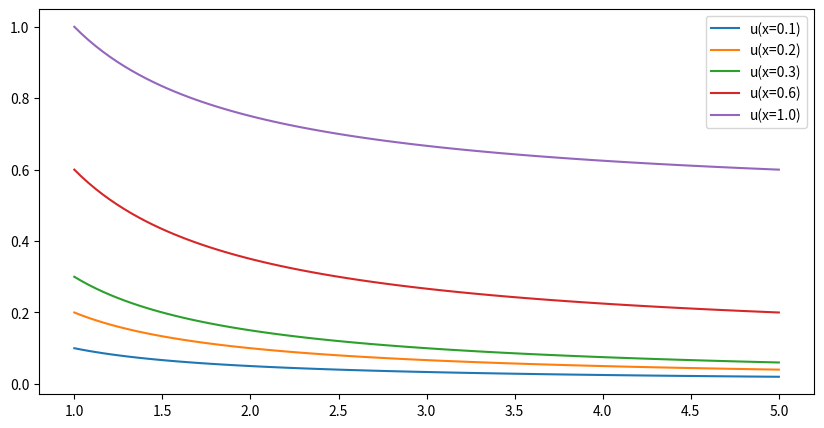
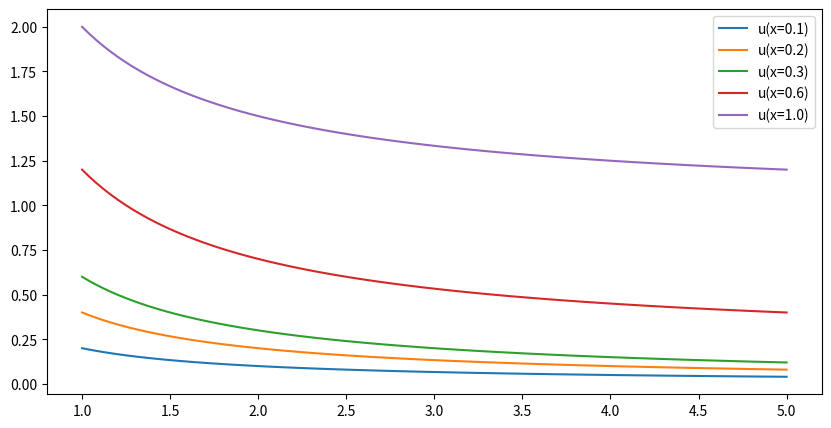

Source code (Python) for these figures, in order:
import numpy as np
import matplotlib.pyplot as plt
import sympy as sy


class ForwardModel:
    def __init__(self, F, n_params):
        self.F = sy.symbols('F')
        self.F_vals = np.array(F)
        self.n_settings_ = self.F_vals.shape[0]
        self.n_params = n_params
        self.params = sy.symbols([f'p_{str(i)}' for i in range(n_params)])
        self.params_val = np.zeros(n_params)
        self.x = sy.symbols('x')
        self.u = sy.symbols('u', cls=sy.Function)
        offset = 1.

        self.E = offset + (self.params[0] - offset) * sy.Heaviside(self.x)
        for i in range(n_params - 1):
            self.E += (self.params[i + 1] - self.params[i]) * sy.Heaviside(self.x - (i + 1) / self.n_params)
        self.E = self.E.rewrite(sy.Piecewise)
        print(f"Young's modulus:\n{self.E}\n")

        u_i = []
        conditions = []

        for i in range(self.n_params):
            u_i.append(sy.S((self.x - (i/self.n_params)) / self.params[i]))
            conditions.append(sy.S(self.x < (i + 1) / self.n_params))
            for j in range(i):
                u_i[i] += (1 / self.n_params) / self.params[j]

        conditions[-1] = sy.S('1')
        self.u = self.F * sy.Piecewise(*zip(u_i, conditions))
        self.u_np = sy.lambdify((self.x, self.F, *self.params), self.u, 'numpy')

        gradient = [sy.diff(self.u, param) for param in self.params]
        print("Gradient:\n")
        [print(grad) for grad in gradient]
        print("\n")
        self.gradient = [sy.lambdify((self.x, self.F, *self.params), grad, 'numpy') for grad in gradient]

        hessian = [[sy.diff(grad, param) for param in self.params] for grad in gradient]
        print("Hessian:\n")
        [[print(hess) for hess in hessian_row] for hessian_row in hessian]
        print("\n")
        self.hessian = [[sy.lambdify((self.x, self.F, *self.params), hess, 'numpy') for hess in hessian_row] for hessian_row in hessian]

    def eval_E(self, x, params):
        E = self.E.subs([*zip(self.params, params)])
        return np.array([E.subs(self.x, x_i) for x_i in x])

    def eval(self, x, params, idx=None):
        if idx is None:
            idx = 0

        if len(params) == self.n_params:
            return self.u_np(x, self.F_vals[idx], *params)
        else:
            if len(params.shape) == 1:
                params=params[:, None]
            assert params.shape[1] == self.n_params, "Array dimensions do not match"
            return self.u_np(x, self.F_vals[idx], *[param[:, None] for param in params.T])

    def eval_grad(self, x, params, idx=0):
        if idx is None:
            idx = 0
        return np.array([[grad(x_i, self.F_vals[idx], *params) for grad in self.gradient] for x_i in x])

    def eval_hessian(self, x, params, idx=0):
        if idx is None:
            idx = 0

        hessian = np.zeros((len(x), self.n_params, self.n_params))
        for i, x_i in enumerate(x):
            for j, hessian_row in enumerate(self.hessian):
                for k, hess in enumerate(hessian_row):
                    hessian[i, j, k] = hess(x_i, self.F_vals[idx], *params)
        return hessian

    # todo: remove camel case notation
    def get_dim(self):
        return self.n_params

    def get_n_settings(self):
        return self.n_settings_


if __name__ == '__main__':

    # Example usage
    F = [1., 2.]
    n_params = 2
    model = ForwardModel(F, n_params)
    print(model.eval_E(np.array([0.1, 0.2, 0.3, 0.6, 1.1]), np.array([0.1, 0.2])))


    # x = np.linspace(0, 1, 100)
    x = np.array([0.1, 0.2, 0.3, 0.6, 1.0])
    # params = np.array([0.1, 0.2])
    params_all = np.linspace(1, 5, 100)
    params_all = np.vstack((params_all, np.ones_like(params_all))).T
    # grads = model.eval_grad(np.array(x), np.array([0.1, 0.2]))

    for j in range(len(F)):
        grads = np.zeros((params_all.shape[0], len(x)))
        u = np.zeros((params_all.shape[0], len(x)))
        for i, params in enumerate(params_all):
            grads[i] = model.eval_grad(x, params, j)[:,1]
            u[i] = model.eval(x, params, j)

        fig, ax = plt.subplots(1, 1, figsize=(10, 5))

        # ax.plot(params_all[:, 0], grads[:, 0], label='dE/dp_0')
        # ax.plot(params_all[:, 0], grads[:, 4], label='dE/dp_0')
        for i in range(len(x)):
            ax.plot(params_all[:, 0], u[:, i], label=f'u(x={x[i]})')
        ax.legend()
        plt.show()

    print('Done!')
